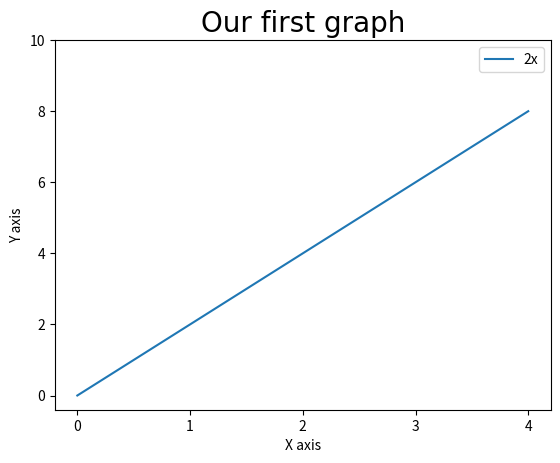

Here is the Python script that generated this plot: (Note: this script raises an exception after producing the figure.)
#Ian Cardoso
#11411EMT014

import matplotlib.pyplot as plt
import numpy as np
import pandas as pd


x=[0,1,2,3,4]
y=[0,2,4,6,8]

plt.plot(x,y, label='2x')
plt.title('Our first graph', fontdict={'fontname': 'Comic Sans MS', 'fontsize':20}) 
plt.xlabel('X axis')
plt.ylabel('Y axis')

plt.xticks([0,1,2,3,4])
plt.yticks([0,2,4,6,8,10])

plt.legend()

plt.plot(show)
